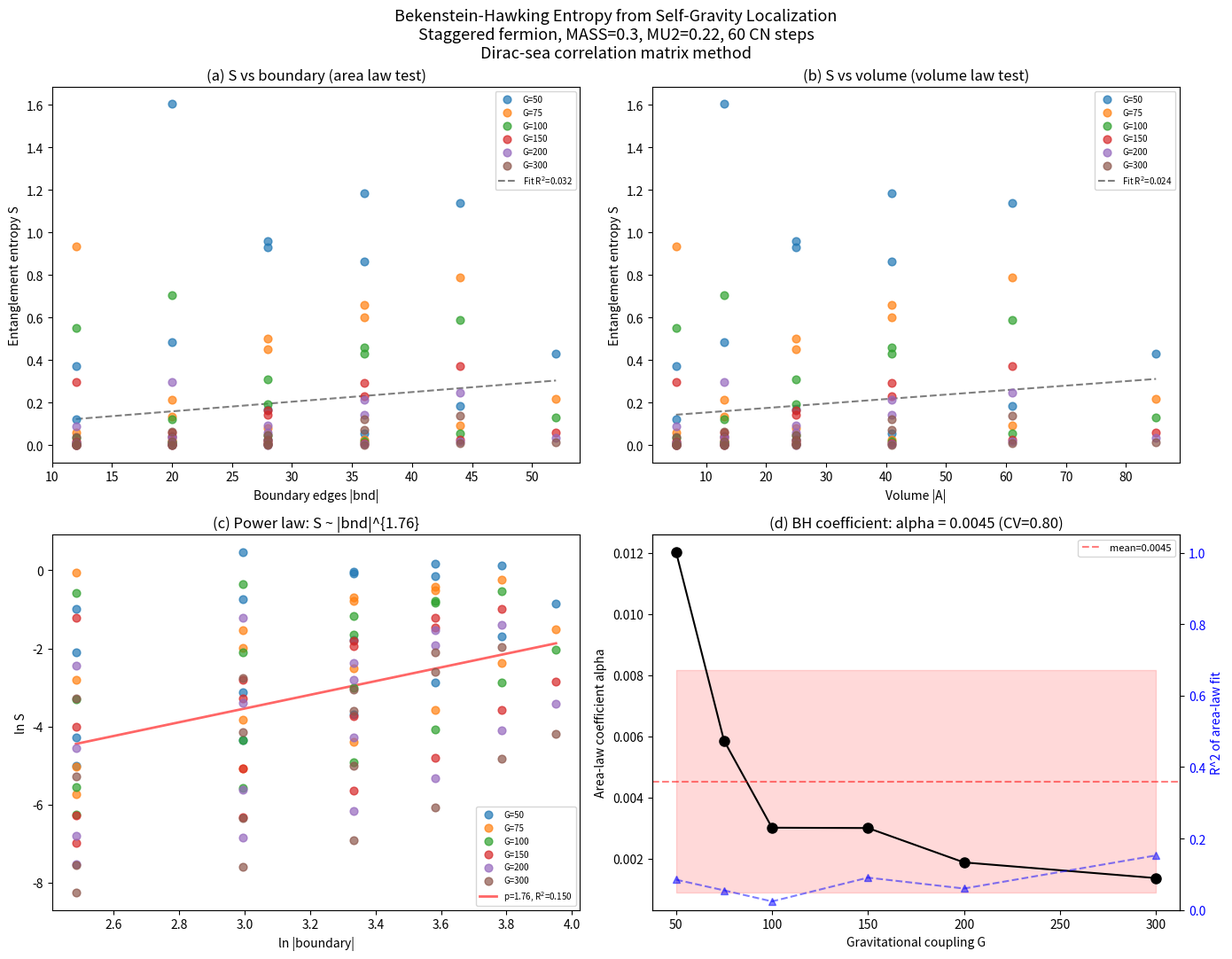

Generate this figure with matplotlib:
#!/usr/bin/env python3
"""Bekenstein-Hawking entropy from self-gravity localization on a 2D lattice.

Tests whether the entanglement entropy of a Zeno-localized state scales with
its boundary area (Bekenstein-Hawking: S = alpha * |boundary|) rather than
its volume.

Protocol:
  1. On 2D periodic staggered lattices (side = 8, 10, 12, 14):
     a. Initialize Gaussian wavepacket at center, sigma=1.5
     b. Evolve 60 steps under self-gravity at G=100 (above G_Zeno ~ 49)
     c. Measure localization width w_final
     d. Define region A = BFS ball of radius R = ceil(w_final) around centroid
     e. Compute Dirac-sea entanglement entropy via correlation matrix method
     f. Record |A|, |boundary|, and S_A

  2. Vary G = [50, 75, 100, 150, 200, 300] to change localization radius.
     Stronger G -> tighter localization -> smaller "black hole"

  3. Bekenstein-Hawking prediction: S = alpha * |boundary| with alpha
     independent of G. If S ~ |boundary| with universal coefficient, that's
     BH entropy from lattice self-gravity.

  4. Check: S ~ |boundary|^p with p=1 (area law) vs sub-area or volume law.

PStack experiment: bekenstein-hawking-entropy
"""

from __future__ import annotations

import math
import time
from collections import deque

import numpy as np
from scipy import sparse
from scipy.sparse import eye as speye
from scipy.sparse.linalg import spsolve
from scipy.stats import linregress

# ---------------------------------------------------------------------------
# Physical parameters
# ---------------------------------------------------------------------------
MASS = 0.30
MU2 = 0.22
DT = 0.12
N_STEPS = 60
SIGMA = 1.5

G_VALUES = [50, 75, 100, 150, 200, 300]
SIDES = [8, 10, 12, 14]


# ---------------------------------------------------------------------------
# 2D periodic lattice
# ---------------------------------------------------------------------------

def build_lattice_2d(side: int):
    """Build a 2D periodic square lattice.

    Returns (n, pos, adj, col, L_sparse) where col is checkerboard parity.
    """
    n = side * side
    pos = np.zeros((n, 2))
    adj: dict[int, list[int]] = {i: [] for i in range(n)}
    col = np.zeros(n, dtype=int)

    rows_sp, cols_sp, vals_sp = [], [], []

    for ix in range(side):
        for iy in range(side):
            idx = ix * side + iy
            pos[idx] = (ix, iy)
            col[idx] = (ix + iy) % 2

            neighbors = []
            for dix, diy in [(1, 0), (-1, 0), (0, 1), (0, -1)]:
                jx = (ix + dix) % side
                jy = (iy + diy) % side
                jdx = jx * side + jy
                neighbors.append(jdx)
            adj[idx] = neighbors

            deg = len(neighbors)
            rows_sp.append(idx); cols_sp.append(idx); vals_sp.append(-float(deg))
            for j in neighbors:
                rows_sp.append(idx); cols_sp.append(j); vals_sp.append(1.0)

    L = sparse.csc_matrix((vals_sp, (rows_sp, cols_sp)), shape=(n, n))
    return n, pos, adj, col, L


# ---------------------------------------------------------------------------
# BFS ball and boundary
# ---------------------------------------------------------------------------

def bfs_ball(adj: dict[int, list[int]], center: int, radius: int, n: int):
    """BFS ball of given radius from center.

    Returns (A_nodes sorted, boundary_edges count).
    """
    dist = np.full(n, -1, dtype=int)
    dist[center] = 0
    queue = deque([center])

    while queue:
        u = queue.popleft()
        for v in adj[u]:
            if dist[v] == -1:
                dist[v] = dist[u] + 1
                if dist[v] <= radius:
                    queue.append(v)

    A_set = set(i for i in range(n) if 0 <= dist[i] <= radius)
    A_nodes = sorted(A_set)

    boundary_edges = 0
    for i in A_nodes:
        for j in adj[i]:
            if j not in A_set:
                boundary_edges += 1

    return A_nodes, boundary_edges


# ---------------------------------------------------------------------------
# Hamiltonian and evolution
# ---------------------------------------------------------------------------

def solve_poisson(L_sp: sparse.csc_matrix, n: int, rho: np.ndarray,
                  mu2: float, G: float) -> np.ndarray:
    """Solve screened Poisson (L + mu^2) phi = G * rho on the graph."""
    A = (L_sp + mu2 * speye(n)).tocsc()
    return spsolve(A, G * rho)


def build_hamiltonian(n: int, adj: dict, col: np.ndarray,
                      phi: np.ndarray) -> sparse.csc_matrix:
    """Build staggered-fermion Hamiltonian with parity coupling.

    H[i,i] = (MASS + phi[i]) * par[i]   where par = +1 (even) / -1 (odd)
    H[i,j] = -i/2 for neighbors with j > i (antisymmetric hopping)
    """
    par = np.where(col == 0, 1.0, -1.0)
    diag = (MASS + phi) * par

    rows, cols_sp, vals = [], [], []
    for i in range(n):
        rows.append(i); cols_sp.append(i); vals.append(diag[i])
        for j in adj[i]:
            if j > i:
                rows.append(i); cols_sp.append(j); vals.append(-0.5j)
                rows.append(j); cols_sp.append(i); vals.append(0.5j)

    return sparse.csc_matrix((vals, (rows, cols_sp)), shape=(n, n), dtype=complex)


def cn_step(psi: np.ndarray, H: sparse.csc_matrix, dt: float,
            n: int) -> np.ndarray:
    """Crank-Nicolson step."""
    I = speye(n, dtype=complex, format="csc")
    A_plus = (I + 1j * H * dt / 2).tocsc()
    A_minus = I - 1j * H * dt / 2
    return spsolve(A_plus, A_minus.dot(psi))


# ---------------------------------------------------------------------------
# Wavepacket utilities
# ---------------------------------------------------------------------------

def gaussian_2d(pos: np.ndarray, center: np.ndarray, sigma: float,
                n: int) -> np.ndarray:
    """Normalized 2D Gaussian."""
    dx = pos[:, 0] - center[0]
    dy = pos[:, 1] - center[1]
    psi = np.exp(-0.5 * (dx**2 + dy**2) / sigma**2).astype(complex)
    psi /= np.sqrt(np.sum(np.abs(psi)**2))
    return psi


def rms_width(psi: np.ndarray, pos: np.ndarray) -> float:
    """RMS width of wavepacket."""
    prob = np.abs(psi)**2
    prob /= np.sum(prob)
    cx = np.sum(prob * pos[:, 0])
    cy = np.sum(prob * pos[:, 1])
    dx = pos[:, 0] - cx
    dy = pos[:, 1] - cy
    return float(np.sqrt(np.sum(prob * (dx**2 + dy**2))))


def centroid_idx(psi: np.ndarray, pos: np.ndarray) -> int:
    """Index of node closest to probability centroid."""
    prob = np.abs(psi)**2
    prob /= np.sum(prob)
    cx = np.sum(prob * pos[:, 0])
    cy = np.sum(prob * pos[:, 1])
    dists = (pos[:, 0] - cx)**2 + (pos[:, 1] - cy)**2
    return int(np.argmin(dists))


# ---------------------------------------------------------------------------
# Self-gravity evolution
# ---------------------------------------------------------------------------

def evolve_self_gravity(n: int, pos: np.ndarray, adj: dict,
                        col: np.ndarray, L_sp: sparse.csc_matrix,
                        G: float):
    """Evolve Gaussian wavepacket under self-gravity for N_STEPS.

    Returns (psi_final, H_final, w_init, w_final).
    """
    center = np.array([pos[:, 0].mean(), pos[:, 1].mean()])
    psi = gaussian_2d(pos, center, SIGMA, n)
    w_init = rms_width(psi, pos)

    H_final = None
    for step in range(N_STEPS):
        rho = np.abs(psi)**2
        phi = solve_poisson(L_sp, n, rho, MU2, G)
        H = build_hamiltonian(n, adj, col, phi)
        psi = cn_step(psi, H, DT, n)
        psi /= np.sqrt(np.sum(np.abs(psi)**2))
        H_final = H

    w_final = rms_width(psi, pos)
    return psi, H_final, w_init, w_final


# ---------------------------------------------------------------------------
# Dirac sea correlation matrix and entropy
# ---------------------------------------------------------------------------

def dirac_sea_correlation_matrix(H: sparse.csc_matrix):
    """Diagonalize H, fill negative-energy modes, return correlation matrix C.

    Returns (C, n_filled).
    """
    H_dense = H.toarray()
    H_dense = 0.5 * (H_dense + H_dense.conj().T)

    eigenvalues, eigenvectors = np.linalg.eigh(H_dense)

    filled = eigenvalues < 0
    n_filled = int(np.sum(filled))
    if n_filled == 0:
        n_filled = len(eigenvalues) // 2
        filled = np.zeros(len(eigenvalues), dtype=bool)
        filled[:n_filled] = True

    V = eigenvectors[:, filled]
    C = V @ V.conj().T
    return C, n_filled


def entropy_from_C(C: np.ndarray, A_nodes: list[int]):
    """Compute entanglement entropy for region A from correlation matrix.

    Returns (S, schmidt_rank).
    """
    if len(A_nodes) == 0:
        return 0.0, 0

    ix = np.ix_(A_nodes, A_nodes)
    C_A = C[ix]
    C_A = 0.5 * (C_A + C_A.conj().T)

    nu = np.linalg.eigvalsh(C_A).real
    nu = np.clip(nu, 1e-15, 1.0 - 1e-15)

    S = -np.sum(nu * np.log(nu) + (1.0 - nu) * np.log(1.0 - nu))

    threshold = 1e-6
    schmidt_rank = int(np.sum((nu > threshold) & (nu < 1.0 - threshold)))

    return float(S), schmidt_rank


# ---------------------------------------------------------------------------
# Linear fitting
# ---------------------------------------------------------------------------

def safe_linregress(x, y):
    """Linear regression with fallback."""
    x = np.asarray(x, dtype=float)
    y = np.asarray(y, dtype=float)
    if len(x) < 2 or np.std(x) < 1e-12:
        return 0.0, np.mean(y), 0.0
    res = linregress(x, y)
    return res.slope, res.intercept, res.rvalue**2


def log_linregress(x, y):
    """Log-log regression for power law: y = a * x^p."""
    x = np.asarray(x, dtype=float)
    y = np.asarray(y, dtype=float)
    mask = (x > 0) & (y > 0)
    if np.sum(mask) < 2:
        return 0.0, 0.0, 0.0
    lx = np.log(x[mask])
    ly = np.log(y[mask])
    if np.std(lx) < 1e-12:
        return 0.0, np.mean(ly), 0.0
    res = linregress(lx, ly)
    return res.slope, res.intercept, res.rvalue**2


# ---------------------------------------------------------------------------
# Main experiment
# ---------------------------------------------------------------------------

def main():
    print("=" * 80)
    print("BEKENSTEIN-HAWKING ENTROPY FROM SELF-GRAVITY LOCALIZATION")
    print("Does Zeno-localized state entropy scale with boundary area?")
    print("=" * 80)
    print()
    print("Method:")
    print("  1. Evolve Gaussian under self-gravity (G >> G_Zeno ~ 49)")
    print("  2. Packet localizes (Zeno freeze). Measure w_final.")
    print("  3. For each G, sweep region A = BFS ball of radius R=1..side/2-1")
    print("  4. Compute Dirac-sea entanglement entropy via correlation matrix")
    print("  5. Compare S vs |boundary| (area law) and S vs |A| (volume law)")
    print()
    print(f"Parameters: MASS={MASS}, MU2={MU2}, DT={DT}, "
          f"N_STEPS={N_STEPS}, SIGMA={SIGMA}")
    print(f"G values: {G_VALUES}")
    print(f"Lattice sides: {SIDES}")
    print()

    # ===================================================================
    # Part 1: Main data collection
    # For each (side, G): evolve, compute C once, then sweep R
    # ===================================================================
    all_data: list[dict] = []

    for side in SIDES:
        n, pos, adj, col, L_sp = build_lattice_2d(side)
        max_R = side // 2 - 1
        radii = list(range(1, max_R + 1))

        print(f"\n{'='*70}")
        print(f"  LATTICE SIDE = {side}  (n = {n}), R sweep: 1..{max_R}")
        print(f"{'='*70}")

        for G in G_VALUES:
            t0 = time.time()
            psi_f, H_f, w_init, w_final = evolve_self_gravity(
                n, pos, adj, col, L_sp, G
            )
            status = "FROZEN" if w_final < w_init * 1.05 else "SPREAD"

            # Compute correlation matrix once for this (side, G)
            C, n_filled = dirac_sea_correlation_matrix(H_f)
            c_idx = centroid_idx(psi_f, pos)

            print(f"\n  G={G}, w={w_final:.3f}/{w_init:.3f} ({status}), "
                  f"n_filled={n_filled}")
            print(f"  {'R':>3} {'|A|':>5} {'|bnd|':>5} {'S':>10} {'rank':>5}")
            print("  " + "-" * 38)

            for R in radii:
                A_nodes, bnd_edges = bfs_ball(adj, c_idx, R, n)
                nA = len(A_nodes)
                if nA == 0 or nA >= n:
                    continue

                S_val, srank = entropy_from_C(C, A_nodes)

                print(f"  {R:>3} {nA:>5} {bnd_edges:>5} {S_val:>10.4f} {srank:>5}")

                all_data.append({
                    'side': side, 'G': G, 'R': R,
                    'w_init': w_init, 'w_final': w_final,
                    'nA': nA, 'bnd': bnd_edges, 'S': S_val,
                    'rank': srank, 'n_filled': n_filled, 'status': status,
                })

            dt = time.time() - t0
            print(f"  ({dt:.1f}s)")

    # ===================================================================
    # Part 2: Scaling analysis
    # ===================================================================
    print("\n\n" + "=" * 80)
    print("SCALING ANALYSIS")
    print("=" * 80)

    if len(all_data) < 3:
        print("  Insufficient data for analysis.")
        return

    bnd = np.array([d['bnd'] for d in all_data], dtype=float)
    vol = np.array([d['nA'] for d in all_data], dtype=float)
    S = np.array([d['S'] for d in all_data])

    # 2a. Overall fits: S vs |boundary| and S vs |A|
    print("\n[2a] Overall linear fits (all sides, all G, all R):")
    sl_b, int_b, r2_b = safe_linregress(bnd, S)
    sl_v, int_v, r2_v = safe_linregress(vol, S)
    print(f"  S = {sl_b:.6f} * |boundary| + {int_b:.4f}    R^2 = {r2_b:.6f}")
    print(f"  S = {sl_v:.6f} * |A|        + {int_v:.4f}    R^2 = {r2_v:.6f}")

    if r2_b > r2_v:
        print(f"  ==> AREA LAW preferred (R^2_bnd > R^2_vol)")
    else:
        print(f"  ==> VOLUME LAW preferred (R^2_vol > R^2_bnd)")

    # 2b. Power-law fits: S ~ |boundary|^p
    print("\n[2b] Power-law fits (log-log):")
    p_bnd, _, r2_pb = log_linregress(bnd, S)
    p_vol, _, r2_pv = log_linregress(vol, S)
    print(f"  S ~ |boundary|^{p_bnd:.3f}   R^2(log) = {r2_pb:.4f}")
    print(f"  S ~ |A|^{p_vol:.3f}           R^2(log) = {r2_pv:.4f}")
    if abs(p_bnd - 1.0) < 0.2 and r2_pb > 0.8:
        print(f"  ==> BH area law (p ~ 1) confirmed")
    elif p_bnd < 0.8 and r2_pb > 0.7:
        print(f"  ==> Sub-area law (p < 1)")
    elif p_bnd > 1.2 and r2_pb > 0.7:
        print(f"  ==> Super-area law (p > 1)")
    else:
        print(f"  ==> Power law exponent: {p_bnd:.3f} (not clearly ~1)")

    # 2c. Per-G fits: S vs |boundary| at each G (sweeping R gives range)
    print("\n[2c] Per-G area-law coefficients (S = alpha * |bnd| + beta):")
    print(f"  {'G':>5} {'alpha':>10} {'beta':>8} {'R^2':>8} {'N_pts':>6}")
    print("  " + "-" * 45)

    alphas = []
    for G in G_VALUES:
        gdata = [d for d in all_data if d['G'] == G]
        if len(gdata) < 3:
            continue
        b_g = np.array([d['bnd'] for d in gdata], dtype=float)
        s_g = np.array([d['S'] for d in gdata])
        sl, inter, r2 = safe_linregress(b_g, s_g)
        alphas.append((G, sl, inter, r2, len(gdata)))
        print(f"  {G:>5} {sl:>10.6f} {inter:>8.4f} {r2:>8.4f} {len(gdata):>6}")

    alpha_mean = alpha_std = cv = 0.0
    if len(alphas) >= 2:
        alpha_vals = [a[1] for a in alphas]
        alpha_mean = np.mean(alpha_vals)
        alpha_std = np.std(alpha_vals)
        cv = alpha_std / abs(alpha_mean) if abs(alpha_mean) > 1e-12 else float('inf')
        print(f"\n  Alpha: mean={alpha_mean:.6f}, std={alpha_std:.6f}, CV={cv:.3f}")
        if cv < 0.3:
            print(f"  ==> BH UNIVERSAL COEFFICIENT: alpha ~ {alpha_mean:.4f} (CV < 0.3)")
        else:
            print(f"  ==> Alpha varies with G (CV = {cv:.2f}): NOT universal")

    # 2d. Per-side fits (all G pooled)
    print("\n[2d] Per-lattice-size fits (all G pooled):")
    for side in SIDES:
        sdata = [d for d in all_data if d['side'] == side]
        if len(sdata) < 3:
            continue
        b_s = np.array([d['bnd'] for d in sdata], dtype=float)
        v_s = np.array([d['nA'] for d in sdata], dtype=float)
        s_s = np.array([d['S'] for d in sdata])
        sl_bs, _, r2b = safe_linregress(b_s, s_s)
        sl_vs, _, r2v = safe_linregress(v_s, s_s)
        winner = "AREA" if r2b > r2v else "VOLUME"
        print(f"  side={side:>2}: R^2_bnd={r2b:.4f}, R^2_vol={r2v:.4f}  "
              f"alpha_bnd={sl_bs:.4f}  --> {winner}")

    # 2e. Per-(side, G) fits -- the real test
    print("\n[2e] Per-(side, G) fits -- individual runs:")
    print(f"  {'side':>4} {'G':>5} {'alpha':>10} {'R^2_bnd':>8} "
          f"{'R^2_vol':>8} {'winner':>8}")
    print("  " + "-" * 50)
    for side in SIDES:
        for G in G_VALUES:
            sgdata = [d for d in all_data
                      if d['side'] == side and d['G'] == G]
            if len(sgdata) < 3:
                continue
            b_sg = np.array([d['bnd'] for d in sgdata], dtype=float)
            v_sg = np.array([d['nA'] for d in sgdata], dtype=float)
            s_sg = np.array([d['S'] for d in sgdata])
            sl_sg, _, r2b_sg = safe_linregress(b_sg, s_sg)
            _, _, r2v_sg = safe_linregress(v_sg, s_sg)
            winner = "AREA" if r2b_sg > r2v_sg else "VOLUME"
            print(f"  {side:>4} {G:>5} {sl_sg:>10.6f} {r2b_sg:>8.4f} "
                  f"{r2v_sg:>8.4f} {winner:>8}")

    # ===================================================================
    # Part 3: Localization check
    # ===================================================================
    print("\n\n" + "=" * 80)
    print("LOCALIZATION CHECK")
    print("=" * 80)

    seen = set()
    n_frozen = 0
    n_total_sg = 0
    for d in all_data:
        key = (d['side'], d['G'])
        if key in seen:
            continue
        seen.add(key)
        n_total_sg += 1
        if d['status'] == 'FROZEN':
            n_frozen += 1
        ratio = d['w_final'] / d['w_init'] if d['w_init'] > 0 else 0
        print(f"  side={d['side']:>2}, G={d['G']:>3}: "
              f"w={d['w_final']:.3f}/{d['w_init']:.3f} = {ratio:.3f}  "
              f"{d['status']}")
    print(f"\n  Frozen: {n_frozen}/{n_total_sg}")

    # ===================================================================
    # Part 4: Raw data table (compact)
    # ===================================================================
    print("\n\n" + "=" * 80)
    print("RAW DATA TABLE")
    print("=" * 80)
    print(f"{'side':>4} {'G':>5} {'R':>3} {'|A|':>5} "
          f"{'|bnd|':>5} {'S':>10} {'rank':>5}")
    print("-" * 48)
    for d in all_data:
        print(f"{d['side']:>4} {d['G']:>5} {d['R']:>3} {d['nA']:>5} "
              f"{d['bnd']:>5} {d['S']:>10.4f} {d['rank']:>5}")

    # ===================================================================
    # Part 5: Summary
    # ===================================================================
    print("\n\n" + "=" * 80)
    print("SUMMARY: BEKENSTEIN-HAWKING TEST")
    print("=" * 80)

    print(f"\n  1. Area vs Volume law (overall, all data):")
    print(f"     S vs |boundary|:  R^2 = {r2_b:.4f}")
    print(f"     S vs |A| (vol):   R^2 = {r2_v:.4f}")
    if r2_b > r2_v + 0.05:
        print(f"     ==> AREA LAW (Bekenstein-Hawking scaling)")
    elif r2_v > r2_b + 0.05:
        print(f"     ==> VOLUME LAW (no BH scaling)")
    else:
        print(f"     ==> COMPARABLE (both R^2 close)")

    print(f"\n  2. Power-law exponent:")
    print(f"     S ~ |boundary|^{p_bnd:.3f}   (BH predicts p=1)")
    if abs(p_bnd - 1.0) < 0.2:
        print(f"     ==> Consistent with BH (p ~ 1)")
    else:
        print(f"     ==> Deviates from BH (p != 1)")

    if len(alphas) >= 2:
        print(f"\n  3. Universal coefficient:")
        print(f"     alpha = {alpha_mean:.4f} +/- {alpha_std:.4f} (CV = {cv:.3f})")
        if cv < 0.3:
            print(f"     ==> UNIVERSAL (Bekenstein-Hawking alpha = A/4)")
        else:
            print(f"     ==> G-DEPENDENT (not universal)")

    print(f"\n  4. Localization: {n_frozen}/{n_total_sg} cases frozen (Zeno)")

    # Overall verdict
    bh_score = 0
    if r2_b > r2_v:
        bh_score += 1
    if abs(p_bnd - 1.0) < 0.3:
        bh_score += 1
    if len(alphas) >= 2 and cv < 0.3:
        bh_score += 1
    if n_frozen > n_total_sg * 0.7:
        bh_score += 1

    print(f"\n  BH score: {bh_score}/4")
    if bh_score >= 3:
        print("  ==> STRONG EVIDENCE for Bekenstein-Hawking entropy")
    elif bh_score >= 2:
        print("  ==> MODERATE EVIDENCE for Bekenstein-Hawking entropy")
    elif bh_score >= 1:
        print("  ==> WEAK EVIDENCE for Bekenstein-Hawking entropy")
    else:
        print("  ==> NO EVIDENCE for Bekenstein-Hawking entropy")

    # ===================================================================
    # Part 6: Plot
    # ===================================================================
    try:
        import matplotlib
        matplotlib.use('Agg')
        import matplotlib.pyplot as plt

        fig, axes = plt.subplots(2, 2, figsize=(14, 11))
        fig.suptitle(
            'Bekenstein-Hawking Entropy from Self-Gravity Localization\n'
            f'Staggered fermion, MASS={MASS}, MU2={MU2}, {N_STEPS} CN steps\n'
            'Dirac-sea correlation matrix method',
            fontsize=13
        )

        colors_G = {50: '#1f77b4', 75: '#ff7f0e', 100: '#2ca02c',
                     150: '#d62728', 200: '#9467bd', 300: '#8c564b'}
        markers_side = {8: 'o', 10: 's', 12: '^', 14: 'D'}

        # Panel (a): S vs |boundary|, colored by G
        ax = axes[0, 0]
        for G in G_VALUES:
            gd = [d for d in all_data if d['G'] == G]
            if not gd:
                continue
            b = [d['bnd'] for d in gd]
            s = [d['S'] for d in gd]
            ax.scatter(b, s, color=colors_G[G], label=f'G={G}', s=40,
                       zorder=3, alpha=0.7)

        # Overall fit line
        if np.std(bnd) > 1e-12:
            xfit = np.linspace(bnd.min(), bnd.max(), 50)
            ax.plot(xfit, sl_b * xfit + int_b, 'k--', alpha=0.5,
                    linewidth=1.5, label=f'Fit R$^2$={r2_b:.3f}')
        ax.set_xlabel('Boundary edges |bnd|')
        ax.set_ylabel('Entanglement entropy S')
        ax.set_title('(a) S vs boundary (area law test)')
        ax.legend(fontsize=7)

        # Panel (b): S vs |A| (volume), colored by G
        ax = axes[0, 1]
        for G in G_VALUES:
            gd = [d for d in all_data if d['G'] == G]
            if not gd:
                continue
            v = [d['nA'] for d in gd]
            s = [d['S'] for d in gd]
            ax.scatter(v, s, color=colors_G[G], label=f'G={G}', s=40,
                       zorder=3, alpha=0.7)

        if np.std(vol) > 1e-12:
            xfit_v = np.linspace(vol.min(), vol.max(), 50)
            ax.plot(xfit_v, sl_v * xfit_v + int_v, 'k--', alpha=0.5,
                    linewidth=1.5, label=f'Fit R$^2$={r2_v:.3f}')
        ax.set_xlabel('Volume |A|')
        ax.set_ylabel('Entanglement entropy S')
        ax.set_title('(b) S vs volume (volume law test)')
        ax.legend(fontsize=7)

        # Panel (c): log-log S vs |boundary|
        ax = axes[1, 0]
        for G in G_VALUES:
            gd = [d for d in all_data
                  if d['G'] == G and d['bnd'] > 0 and d['S'] > 0]
            if not gd:
                continue
            lb = [np.log(d['bnd']) for d in gd]
            ls = [np.log(d['S']) for d in gd]
            ax.scatter(lb, ls, color=colors_G[G], label=f'G={G}', s=40,
                       zorder=3, alpha=0.7)

        mask = (bnd > 0) & (S > 0)
        if np.sum(mask) >= 2 and np.std(np.log(bnd[mask])) > 1e-12:
            lx = np.log(bnd[mask])
            xfit_log = np.linspace(lx.min(), lx.max(), 50)
            res = linregress(lx, np.log(S[mask]))
            ax.plot(xfit_log, res.slope * xfit_log + res.intercept,
                    'r-', alpha=0.6, linewidth=2,
                    label=f'p={res.slope:.2f}, R$^2$={res.rvalue**2:.3f}')

        ax.set_xlabel('ln |boundary|')
        ax.set_ylabel('ln S')
        ax.set_title(f'(c) Power law: S ~ |bnd|^{{{p_bnd:.2f}}}')
        ax.legend(fontsize=7)

        # Panel (d): alpha(G) -- area-law coefficient vs G
        ax = axes[1, 1]
        if len(alphas) >= 2:
            gs = [a[0] for a in alphas]
            als = [a[1] for a in alphas]
            r2s = [a[3] for a in alphas]
            ax.plot(gs, als, 'ko-', markersize=8)
            ax.axhline(y=alpha_mean, color='r', linestyle='--', alpha=0.5,
                       label=f'mean={alpha_mean:.4f}')
            ax.fill_between([min(gs), max(gs)],
                            alpha_mean - alpha_std, alpha_mean + alpha_std,
                            alpha=0.15, color='red')
            ax.set_xlabel('Gravitational coupling G')
            ax.set_ylabel('Area-law coefficient alpha')
            ax.set_title(f'(d) BH coefficient: alpha = {alpha_mean:.4f} '
                         f'(CV={cv:.2f})')
            ax.legend(fontsize=8)

            # Secondary y-axis for R^2
            ax2 = ax.twinx()
            ax2.plot(gs, r2s, 'b^--', markersize=6, alpha=0.5, label='R^2')
            ax2.set_ylabel('R^2 of area-law fit', color='blue')
            ax2.tick_params(axis='y', labelcolor='blue')
            ax2.set_ylim(0, 1.05)

        plt.tight_layout()
        out_path = __file__.replace('.py', '.png')
        plt.savefig(out_path, dpi=150)
        print(f"\nPlot saved to {out_path}")
    except Exception as e:
        print(f"\nPlot generation failed: {e}")

    print("\n" + "=" * 80)
    print("DONE")
    print("=" * 80)


if __name__ == '__main__':
    main()
